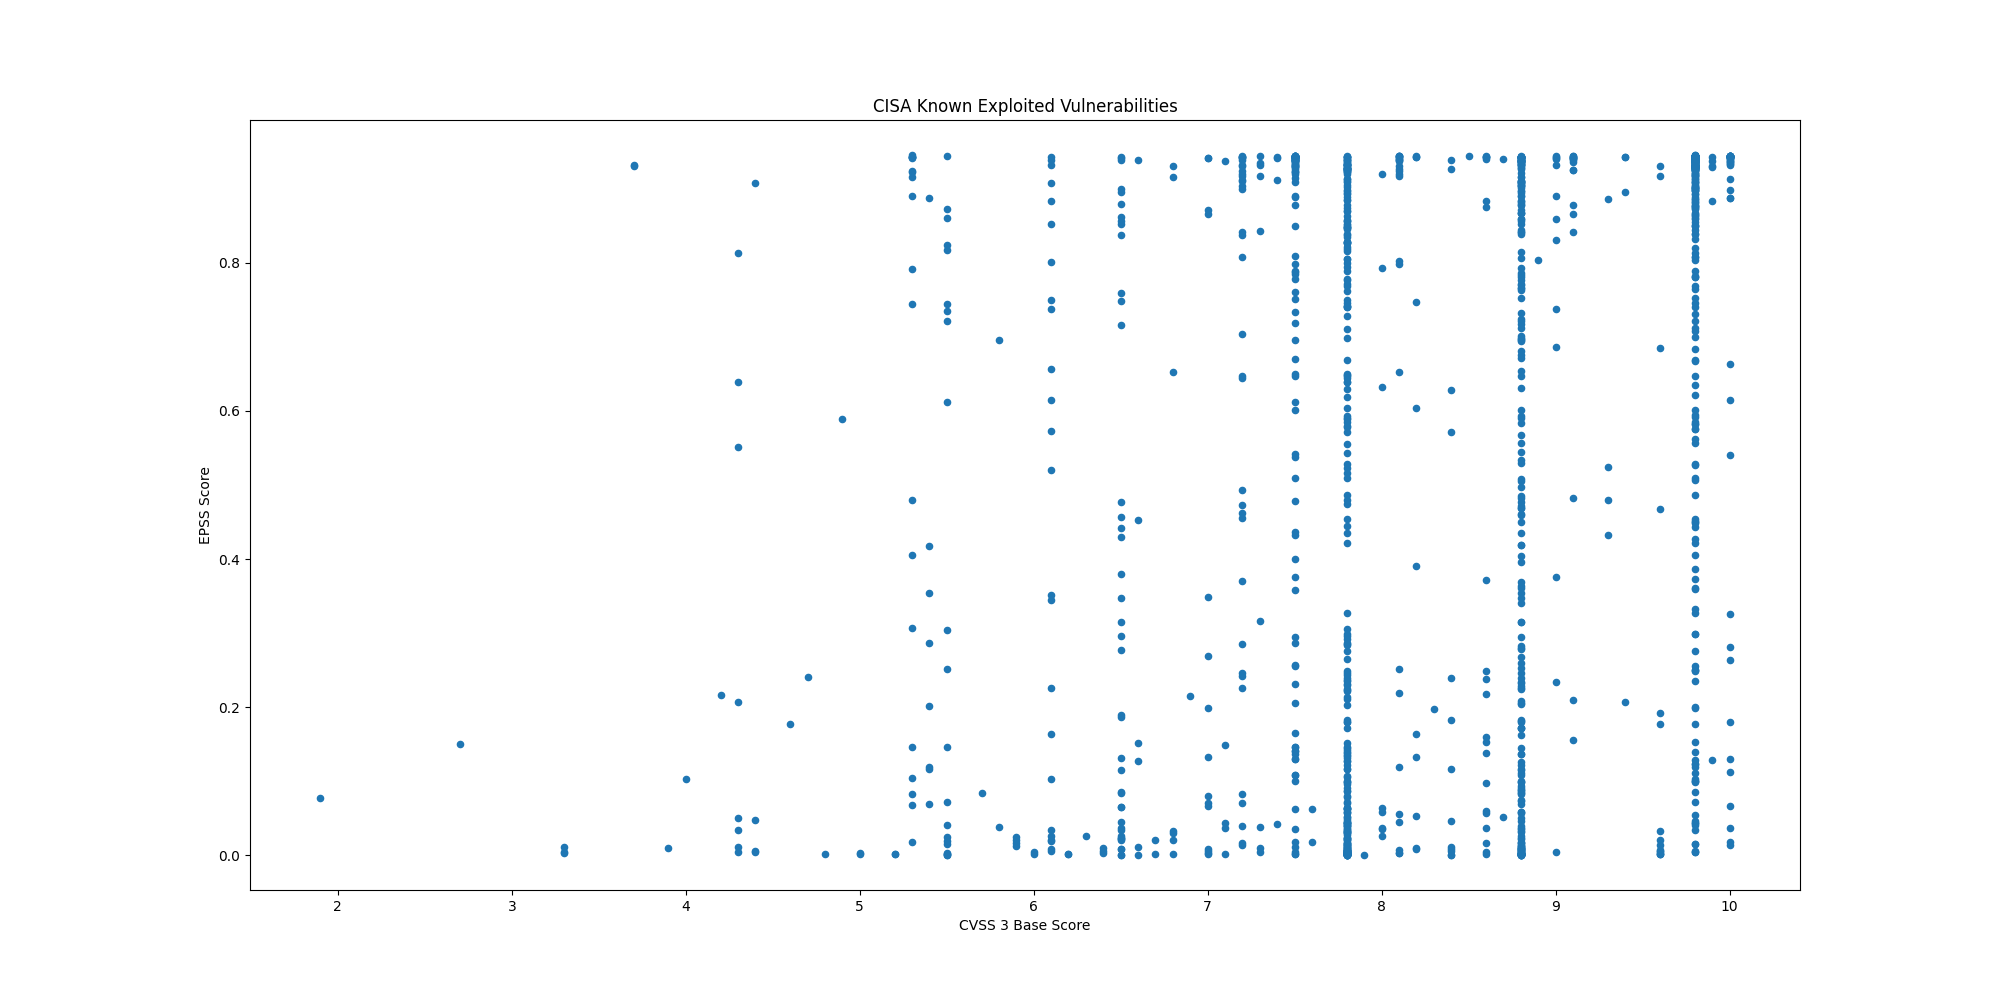

The table this chart was drawn from, first rows:
CVE, CVSS3, EPSS, EPSS Percentile, Description, Date
CVE-2025-5086, 9.0, 0.6866, 0.9858, Dassault Systèmes DELMIA Apriso contains…, 2025-09-11
CVE-2025-38352, 7.4, 0.04243, 0.8834, Linux kernel contains a time-of-check ti…, 2025-09-04
CVE-2025-48543, 8.8, 0.0025, 0.4809, Android Runtime contains a use-after-fre…, 2025-09-04
CVE-2025-53690, 9.0, 0.2338, 0.9575, Sitecore Experience Manager (XM), Experi…, 2025-09-04
CVE-2023-50224, , 0.04498, 0.8868, TP-Link TL-WR841N contains an authentica…, 2025-09-03
CVE-2025-9377, 7.2, 0.2459, 0.9593, TP-Link Archer C7(EU) and TL-WR841N/ND(M…, 2025-09-03
CVE-2020-24363, 8.8, 0.2678, 0.9618, TP-link TL-WA855RE contains a missing au…, 2025-09-02
CVE-2025-55177, 5.4, 0.1194, 0.9351, Meta Platforms WhatsApp contains an inco…, 2025-09-02
CVE-2025-57819, 9.8, 0.5825, 0.9813, Sangoma FreePBX contains an authenticati…, 2025-08-29
CVE-2025-7775, 9.8, 0.1225, 0.9361, Citrix NetScaler ADC and NetScaler Gatew…, 2025-08-26
CVE-2025-48384, 8.0, 0.06402, 0.9065, Git contains a link following vulnerabil…, 2025-08-25
CVE-2024-8068, 8.0, 0.03509, 0.8715, Citrix Session Recording contains an imp…, 2025-08-25
CVE-2024-8069, 8.0, 0.6321, 0.9835, Citrix Session Recording contains a dese…, 2025-08-25
CVE-2025-43300, 8.8, 0.0172, 0.8168, Apple iOS, iPadOS, and macOS contain an …, 2025-08-21
CVE-2025-54948, 9.4, 0.2074, 0.9539, Trend Micro Apex One Management Console …, 2025-08-18
CVE-2025-8876, 8.8, 0.2591, 0.9608, N-able N-Central contains a command inje…, 2025-08-13
CVE-2025-8875, 7.8, 0.1311, 0.9387, N-able N-Central contains an insecure de…, 2025-08-13
CVE-2025-8088, 8.8, 0.05793, 0.9015, RARLAB WinRAR contains a path traversal …, 2025-08-12
CVE-2007-0671, 8.8, 0.6806, 0.9855, Microsoft Office Excel contains a remote…, 2025-08-12
CVE-2013-3893, 8.8, 0.8592, 0.9935, Microsoft Internet Explorer contains a m…, 2025-08-12
CVE-2020-25078, 7.5, 0.942, 0.9992, D-Link DCS-2530L and DCS-2670L devices c…, 2025-08-05
CVE-2020-25079, 8.8, 0.4597, 0.9755, D-Link DCS-2530L and DCS-2670L devices c…, 2025-08-05
CVE-2022-40799, 8.8, 0.5838, 0.9814, D-Link DNR-322L contains a download of c…, 2025-08-05
CVE-2023-2533, 8.4, 0.5723, 0.9807, PaperCut NG/MF contains a cross-site req…, 2025-07-28
CVE-2025-20337, 10.0, 0.01408, 0.7977, Cisco Identity Services Engine contains …, 2025-07-28
CVE-2025-20281, 10.0, 0.0183, 0.8222, Cisco Identity Services Engine contains …, 2025-07-28
CVE-2025-2775, 9.3, 0.4794, 0.9765, SysAid On-Prem contains an improper rest…, 2025-07-22
CVE-2025-2776, 9.3, 0.4322, 0.9741, SysAid On-Prem contains an improper rest…, 2025-07-22
CVE-2025-6558, 8.8, 0.0011, 0.3006, Google Chromium contains an improper inp…, 2025-07-22
CVE-2025-54309, 9.0, 0.3752, 0.9708, CrushFTP contains an unprotected alterna…, 2025-07-22
CVE-2025-49704, 8.8, 0.6979, 0.9862, Microsoft SharePoint contains a code inj…, 2025-07-22
CVE-2025-49706, 6.5, 0.1899, 0.951, Microsoft SharePoint contains an imprope…, 2025-07-22
CVE-2025-53770, 9.8, 0.8771, 0.9944, Microsoft SharePoint Server on-premises …, 2025-07-20
CVE-2025-25257, 9.8, 0.3866, 0.9715, Fortinet FortiWeb contains a SQL injecti…, 2025-07-18
CVE-2025-47812, 10.0, 0.9135, 0.9965, Wing FTP Server contains an improper neu…, 2025-07-14
CVE-2025-5777, 7.5, 0.4784, 0.9765, Citrix NetScaler ADC and Gateway contain…, 2025-07-10
CVE-2019-9621, 7.5, 0.9146, 0.9966, Synacor Zimbra Collaboration Suite (ZCS)…, 2025-07-07
CVE-2019-5418, 7.5, 0.9434, 0.9995, Rails Ruby on Rails contains a path trav…, 2025-07-07
CVE-2016-10033, 9.8, 0.9436, 0.9996, PHPMailer contains a command injection v…, 2025-07-07
CVE-2014-3931, 9.8, 0.5756, 0.9809, Multi-Router Looking Glass (MRLG) contai…, 2025-07-07
CVE-2025-6554, 8.1, 0.00282, 0.5118, Google Chromium V8 contains a type confu…, 2025-07-02
CVE-2025-48928, 4.0, 0.1025, 0.9287, TeleMessage TM SGNL contains an exposure…, 2025-07-01
CVE-2025-48927, 5.3, 0.08189, 0.9186, TeleMessage TM SGNL contains an initiali…, 2025-07-01
CVE-2025-6543, 9.8, 0.0403, 0.8803, Citrix NetScaler ADC and Gateway contain…, 2025-06-30
CVE-2019-6693, 6.5, 0.7488, 0.9883, Fortinet FortiOS contains a use of hard-…, 2025-06-25
CVE-2024-0769, 5.3, 0.7448, 0.9881, D-Link DIR-859 routers contain a path tr…, 2025-06-25
CVE-2024-54085, 9.8, 0.1768, 0.9486, AMI MegaRAC SPx contains an authenticati…, 2025-06-25
CVE-2023-0386, 7.8, 0.5889, 0.9816, Linux Kernel contains an improper owners…, 2025-06-17
CVE-2023-33538, 8.8, 0.9079, 0.9961, TP-Link TL-WR940N V2/V4, TL-WR841N V8/V1…, 2025-06-16
CVE-2025-43200, 4.8, 0.00137, 0.3428, Apple iOS, iPadOS, macOS, watchOS, and v…, 2025-06-16
CVE-2025-33053, 8.8, 0.2802, 0.9631, Microsoft Windows contains an external c…, 2025-06-10
CVE-2025-24016, 9.9, 0.938, 0.9986, Wazuh contains a deserialization of untr…, 2025-06-10
CVE-2024-42009, 9.3, 0.8858, 0.9948, RoundCube Webmail contains a cross-site …, 2025-06-09
CVE-2025-32433, 10.0, 0.6637, 0.9848, Erlang Erlang/OTP SSH server contains a …, 2025-06-09
CVE-2025-5419, 8.8, 0.011, 0.7725, Google Chromium V8 contains an out-of-bo…, 2025-06-05
CVE-2025-21479, 8.6, 0.00165, 0.3801, Multiple Qualcomm chipsets contain an in…, 2025-06-03
CVE-2025-21480, 8.6, 0.01579, 0.8089, Multiple Qualcomm chipsets contain an in…, 2025-06-03
CVE-2025-27038, 7.5, 0.01047, 0.7671, Multiple Qualcomm chipsets contain a use…, 2025-06-03
CVE-2021-32030, 9.8, 0.9416, 0.9991, ASUS Lyra Mini and ASUS GT-AC2900 device…, 2025-06-02
CVE-2025-3935, 8.1, 0.2192, 0.9556, ConnectWise ScreenConnect contains an im…, 2025-06-02
... 1,354 more rows
